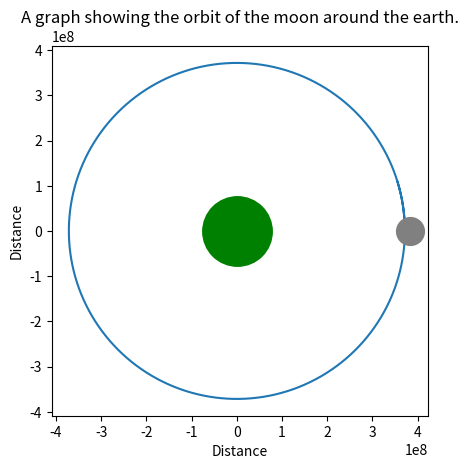

Generate this figure with matplotlib:
import numpy as np # This imports numpy which is a module that adds more advanced maths capabilities to python.
import matplotlib.pyplot as plt # This imports Matplotlib which is a module that will allow me to plot the data from my orbit on a graph.

G = 6.67430 * 10**(-11) # Gravitational constant
M = 5.972 * 10**(24) # Earth mass
MoonMass = 7.342 * 10**(22)
T = 2.36059151 * 10**(6) # Total time of the orbit, time taken for a full orbit of the earth
Timestep = 10 # This is the time step, basically the change in time in seconds between differences points in the orbit in my simulation. The lower this value is, the more accurate the simulation will be.
NumTimesteps = int(T / Timestep) # The amount of time steps or points within the orbit is given by this equation.

StartPos = np.array([3.716391230125518 * 10**(8), 8.921654945387672 * 10**(3)]) # This is a variable that stores the x and y coordinates of the starting position of the moon within the orbit.
Pos = StartPos # This is the current position variable, it sets the starting position as the current position.
MagPos = np.linalg.norm(Pos) # This uses the numpy module to calculate the magnitude of the distance of the moon relative to the earth.
Velocity = np.array([0, np.sqrt(G * M / MagPos)]) # This is a variable that stores the vector velocity of the moon.
# The initial x velocity is close to 0 as the moon is starting close to y = 0. This is a possible source of error in the program as in reality the moon will have some starting x velocity.

x = [] # List that stores all x positions that are calculated
y = [] # List that stores all y positions that are calculated

iteration = 0 # Variable that sets initial iteration to 0, this is used in the loop to allow the program to extract orbital data at certain points.

for n in range(0, NumTimesteps): # Loop that iterates through the physics of the program for NumTimesteps amount
    MagPos = np.linalg.norm(Pos) # Recalculates the magnitude of position of the mooon for every iteration of the loop. This is required to calculate the vector acceleration of the moon at different points.
    Acceleration = - G * M / MagPos **(3) * Pos # Calculation of the magnitude of the acceleration of the moon multiplied by the unit vector of position of the moon. This calculations the vector acceleration of the moon.
    Velocity = Velocity + Acceleration * Timestep  # Both variables, Velocity and Acceleration are vector quantities so can be added then multiplied by the timestep to find the new velocity. This is just v = u + at which is one of the most well known kinematic equations.
    Pos = Pos + Velocity * Timestep # Calculates the new position of the moon within orbit by adding Velocity * Timestep to the previous position.
    x.append(Pos[0]) # Adds the current x position to the variable that stores all x positions during the simulation.
    y.append(Pos[1]) # Adds the current y position to the variable that stores all y positions during the simulation.
    iteration += 1 # Adds 1 to the variable "Iteration" this is used by the if statement in the next line to check if data should be extracted at a point within the program.
    if iteration == 360: # If statement which runs the next lines of code if the Iteration variable is equal to 360. As the timestep is equal to 10 seconds this means that data will be extracted every hour in the simulation.
        MagVelocity = np.linalg.norm(Velocity)
        KineticEnergy = 0.5 * MoonMass * MagVelocity ** 2
        with open("kinetic_energy_euler.txt", 'a') as file:
            file.write(f"{KineticEnergy}\n")
        iteration = 0 # Sets the iteration variable back to 0 so data will be extracted after an hour again.

fig = plt.figure()
ax = plt.axes() # Adds axes to the graph
ax.set_title('A graph showing the orbit of the moon around the earth.') # Adds a total to the top of the graph.
ax.set_xlabel('Distance') # Labels x axis "Distance"
ax.set_ylabel('Distance') # Labels y axis "Distance"
plt.plot(x, y,) # Plots all of the data points that are stored in the lists x and y.
plt.plot(0,0, "o", markersize= 50, color='green') # This adds a green circle that represents the earth, not to scale.
plt.plot(3.84 * 10**(8),0,"o",markersize = 20, color="grey") # This adds a grey circle that represents the moon, not to scale.
plt.gca().set_aspect('equal', 'box') # This ensures the plot is not stretched in the x axis.
plt.show()
